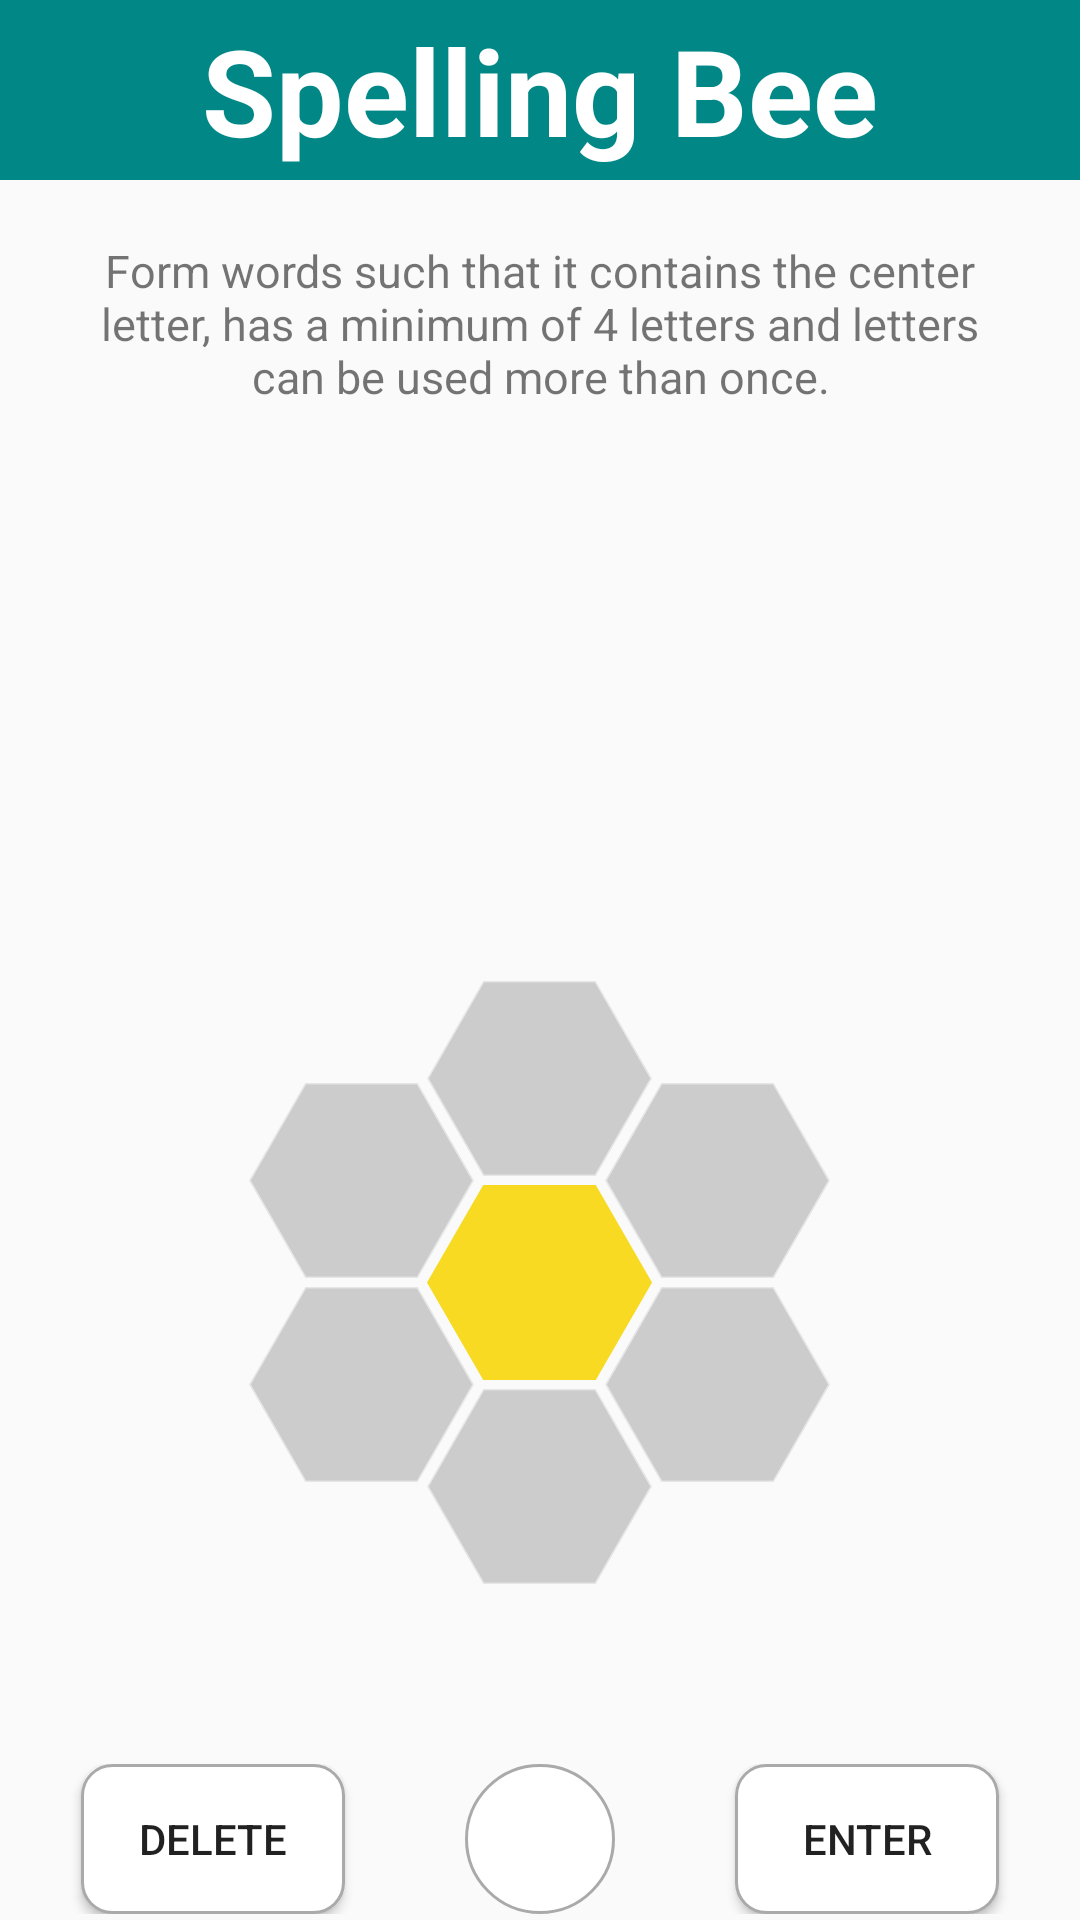

Android layout source for this screen:
<!-- AndroidManifest.xml: application theme Theme.AppCompat.Light.NoActionBar -->
<!-- res/layout/activity_main.xml -->
<?xml version="1.0" encoding="utf-8"?>
<LinearLayout
    xmlns:android="http://schemas.android.com/apk/res/android"
    xmlns:app="http://schemas.android.com/apk/res-auto"
    xmlns:tools="http://schemas.android.com/tools"
    android:layout_width="match_parent"
    android:layout_height="match_parent"
    android:orientation="vertical"
    tools:context=".MainActivity">

    <LinearLayout
        android:layout_width="match_parent"
        android:layout_height="60dp"
        android:gravity="center"
        android:background="@color/teal_700">
        <TextView
            android:layout_width="wrap_content"
            android:layout_height="wrap_content"
            android:text="Spelling Bee"
            android:textStyle="bold"
            android:textColor="@color/white"
            android:textSize="40sp"/>
    </LinearLayout>

    <TextView
        android:id="@+id/word_display"
        android:layout_width="match_parent"
        android:layout_height="200dp"
        android:layout_marginTop="20dp"
        android:layout_marginHorizontal="20dp"
        android:text="Form words such that it contains the center letter, has a minimum of 4 letters and letters can be used more than once."
        android:textSize="15sp"
        android:gravity="center_horizontal"/>
    <TextView
        android:id="@+id/word"
        android:layout_width="match_parent"
        android:layout_height="wrap_content"
        android:paddingVertical="5dp"
        android:textSize="20sp"
        android:textStyle="bold"
        android:textColor="@color/black"
        android:gravity="center_horizontal"/>
    <RelativeLayout
        android:id="@+id/relative_grid"
        android:layout_width="match_parent"
        android:layout_height="wrap_content"
        android:layout_centerInParent="true"
        android:gravity="center_horizontal"
        android:padding="10dp">
        <Button
            android:id="@+id/i1"
            android:layout_width="75dp"
            android:layout_height="65dp"
            android:layout_marginTop="34dp"
            android:textStyle="bold"
            android:textSize="24sp"
            android:tag="0"
            android:onClick="tapIn"
            android:background="@drawable/hexagon_side_design"/>
        <Button
            android:id="@+id/i2"
            android:layout_width="75dp"
            android:layout_height="65dp"
            android:layout_below="@+id/i1"
            android:layout_marginTop="3dp"
            android:textStyle="bold"
            android:textSize="24sp"
            android:tag="1"
            android:onClick="tapIn"
            android:background="@drawable/hexagon_side_design"/>

        <Button
            android:id="@+id/i3"
            android:layout_width="75dp"
            android:layout_height="65dp"
            android:layout_toRightOf="@+id/i1"
            android:layout_marginLeft="-16dp"
            android:textStyle="bold"
            android:textSize="24sp"
            android:tag="2"
            android:onClick="tapIn"
            android:background="@drawable/hexagon_side_design"/>
        <Button
            android:id="@+id/i4"
            android:layout_width="75dp"
            android:layout_height="65dp"
            android:layout_below="@+id/i3"
            android:layout_marginTop="3dp"
            android:layout_toRightOf="@+id/i1"
            android:layout_marginLeft="-16dp"
            android:textStyle="bold"
            android:textSize="24sp"
            android:tag="3"
            android:onClick="tapIn"
            android:background="@drawable/hexagon_center_design"/>
        <Button
            android:id="@+id/i5"
            android:layout_width="75dp"
            android:layout_height="65dp"
            android:layout_below="@+id/i4"
            android:layout_marginTop="3dp"
            android:layout_toRightOf="@+id/i1"
            android:layout_marginLeft="-16dp"
            android:textStyle="bold"
            android:textSize="24sp"
            android:tag="4"
            android:onClick="tapIn"
            android:background="@drawable/hexagon_side_design"/>
        <Button
            android:id="@+id/i6"
            android:layout_width="75dp"
            android:layout_height="65dp"
            android:layout_toRightOf="@+id/i3"
            android:layout_marginTop="34dp"
            android:layout_marginLeft="-16dp"
            android:textStyle="bold"
            android:textSize="24sp"
            android:tag="5"
            android:onClick="tapIn"
            android:background="@drawable/hexagon_side_design"/>
        <Button
            android:id="@+id/i7"
            android:layout_width="75dp"
            android:layout_height="65dp"
            android:layout_toRightOf="@+id/i3"
            android:layout_below="@+id/i6"
            android:layout_marginTop="3dp"
            android:layout_marginLeft="-16dp"
            android:textStyle="bold"
            android:textSize="24sp"
            android:tag="6"
            android:onClick="tapIn"
            android:background="@drawable/hexagon_side_design"/>

    </RelativeLayout>
    <LinearLayout
        android:layout_width="match_parent"
        android:layout_height="wrap_content"
        android:layout_marginTop="50dp"
        android:layout_gravity="center_horizontal"
        android:gravity="center">
        <Button
            android:id="@+id/delete_button"
            android:layout_width="wrap_content"
            android:layout_height="50dp"
            android:onClick="delete"
            android:background="@drawable/button_design"
            android:text="Delete"/>

        <ImageView
            android:layout_width="50dp"
            android:layout_height="50dp"
            android:padding="10dp"
            android:layout_marginLeft="40dp"
            android:onClick="shuffle"
            android:background="@drawable/shuffle_button_design"
            android:src="@drawable/shuffle"/>
        <Button
            android:id="@+id/enter_button"
            android:layout_width="wrap_content"
            android:layout_height="50dp"
            android:layout_marginLeft="40dp"
            android:onClick="enter"
            android:background="@drawable/button_design"
            android:text="Enter"/>
    </LinearLayout>

</LinearLayout>
<!-- resources referenced by this layout -->
<resources>
  <!-- drawable button_design (drawable) -->
  <?xml version="1.0" encoding="utf-8"?>
  <shape
      xmlns:android="http://schemas.android.com/apk/res/android"
      android:shape="rectangle">
  
      <solid
          android:color="@color/white">
      </solid>
  
      <corners
          android:radius="10dp">
      </corners>
  
      <stroke
          android:width="1dp"
          android:color="#AAA">
      </stroke>
  
  </shape>
  <!-- drawable hexagon_center_design (drawable) -->
  <?xml version="1.0" encoding="utf-8"?>
  <vector android:height="24dp" android:viewportHeight="628.0"
      android:viewportWidth="726.0" android:width="27dp" xmlns:android="http://schemas.android.com/apk/res/android">
      <path android:fillColor="#f7da21"
          android:pathData="m723,314c-60,103.9 -120,207.8 -180,311.8
       -120,0 -240,0 -360,0C123,521.8 63,417.9 3,314 63,210.1 123,106.2
       183,2.2c120,0 240,0 360,0C603,106.2 663,210.1 723,314Z"
          android:strokeColor="#f7da21" android:strokeWidth="5"/>
  </vector>
  <!-- drawable hexagon_side_design (drawable) -->
  <?xml version="1.0" encoding="utf-8"?>
  <vector android:height="24dp" android:viewportHeight="628.0"
      android:viewportWidth="726.0" android:width="27dp" xmlns:android="http://schemas.android.com/apk/res/android">
      <path android:fillColor="#ccc"
          android:pathData="m723,314c-60,103.9 -120,207.8 -180,311.8
       -120,0 -240,0 -360,0C123,521.8 63,417.9 3,314 63,210.1 123,106.2
       183,2.2c120,0 240,0 360,0C603,106.2 663,210.1 723,314Z"
          android:strokeColor="#e6e6e6" android:strokeWidth="5"/>
  </vector>
  <!-- drawable shuffle_button_design (drawable) -->
  <?xml version="1.0" encoding="utf-8"?>
  <shape
      xmlns:android="http://schemas.android.com/apk/res/android"
      android:shape="rectangle">
  
      <solid
          android:color="@color/white">
      </solid>
  
      <corners
          android:radius="100dp">
      </corners>
  
      <stroke
          android:width="1dp"
          android:color="#AAA">
      </stroke>
  
  </shape>
  <!-- not gathered from this repository: default colours our renderer supplied (Android Studio template values) -->
  <color name="teal_700">#FF018786</color>
  <color name="black">#FF000000</color>
  <color name="white">#FFFFFFFF</color>
</resources>
